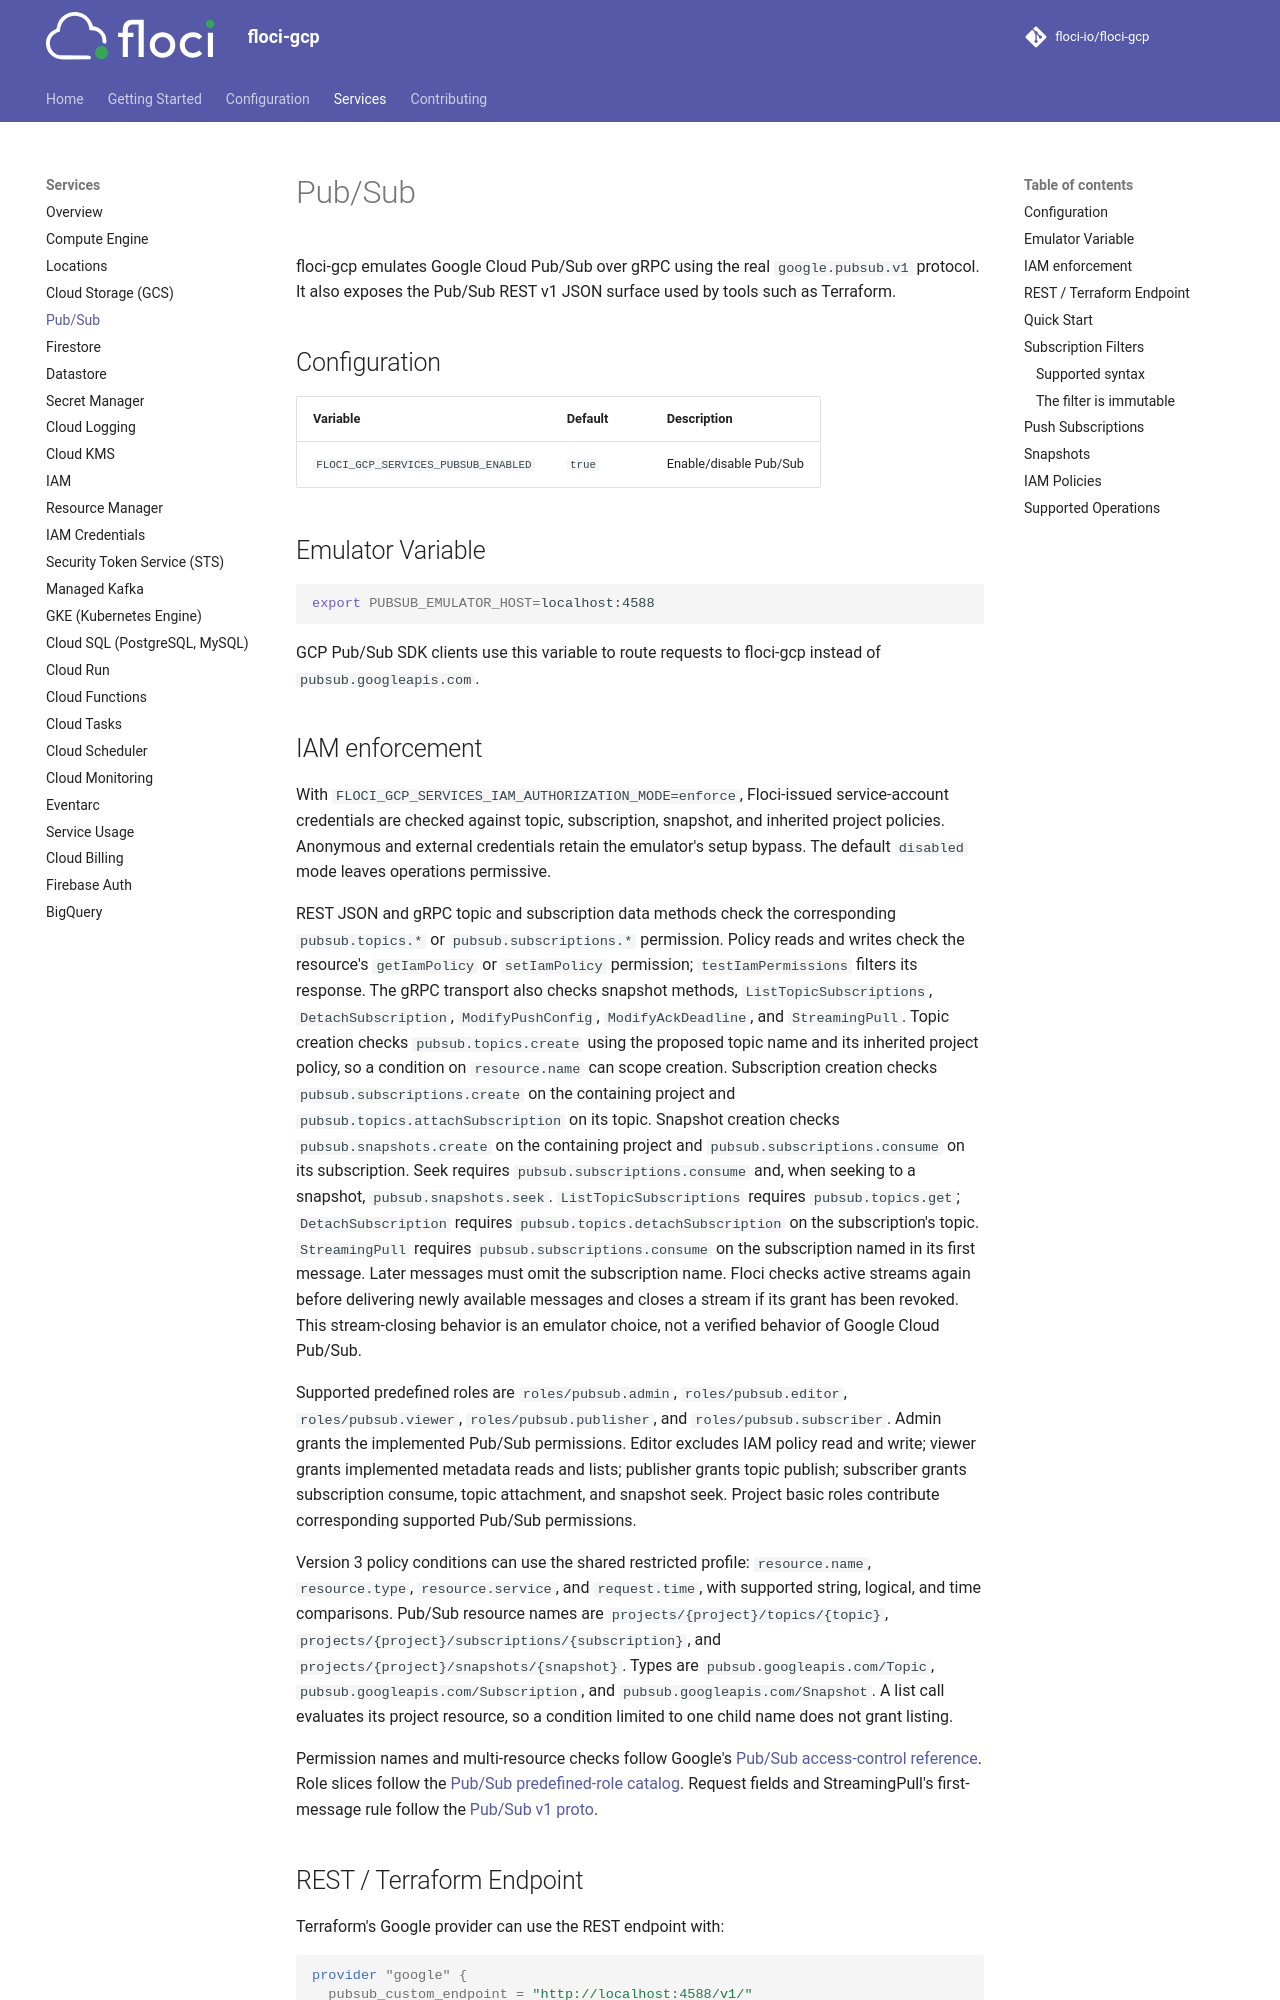

repository: lex00/floci-gcp · page: services/pubsub/index.html · generator: mkdocs

# Pub/Sub

floci-gcp emulates Google Cloud Pub/Sub over gRPC using the real `google.pubsub.v1` protocol.
It also exposes the Pub/Sub REST v1 JSON surface used by tools such as Terraform.

## Configuration

| Variable | Default | Description |
|---|---|---|
| `FLOCI_GCP_SERVICES_PUBSUB_ENABLED` | `true` | Enable/disable Pub/Sub |

## Emulator Variable

```bash
export PUBSUB_EMULATOR_HOST=localhost:4588
```

GCP Pub/Sub SDK clients use this variable to route requests to floci-gcp instead of `pubsub.googleapis.com`.

## IAM enforcement

With `FLOCI_GCP_SERVICES_IAM_AUTHORIZATION_MODE=enforce`, Floci-issued
service-account credentials are checked against topic, subscription, snapshot,
and inherited project policies. Anonymous and external credentials retain the
emulator's setup bypass. The default `disabled` mode leaves operations permissive.

REST JSON and gRPC topic and subscription data methods check the corresponding
`pubsub.topics.*` or `pubsub.subscriptions.*` permission. Policy reads and writes
check the resource's `getIamPolicy` or `setIamPolicy` permission; `testIamPermissions`
filters its response. The gRPC transport also checks snapshot methods,
`ListTopicSubscriptions`, `DetachSubscription`, `ModifyPushConfig`,
`ModifyAckDeadline`, and `StreamingPull`. Topic creation checks
`pubsub.topics.create` using the proposed topic name and its inherited project
policy, so a condition on `resource.name` can scope creation. Subscription creation checks
`pubsub.subscriptions.create` on the containing project and
`pubsub.topics.attachSubscription` on its topic. Snapshot creation checks
`pubsub.snapshots.create` on the containing project and
`pubsub.subscriptions.consume` on its subscription. Seek requires
`pubsub.subscriptions.consume` and, when seeking to a snapshot,
`pubsub.snapshots.seek`. `ListTopicSubscriptions` requires
`pubsub.topics.get`; `DetachSubscription` requires
`pubsub.topics.detachSubscription` on the subscription's topic. `StreamingPull`
requires `pubsub.subscriptions.consume` on the subscription named in its first
message. Later messages must omit the subscription name. Floci checks active
streams again before delivering newly available messages and closes a stream
if its grant has been revoked. This stream-closing behavior is an emulator
choice, not a verified behavior of Google Cloud Pub/Sub.

Supported predefined roles are `roles/pubsub.admin`, `roles/pubsub.editor`,
`roles/pubsub.viewer`, `roles/pubsub.publisher`, and `roles/pubsub.subscriber`.
Admin grants the implemented Pub/Sub permissions. Editor excludes IAM policy
read and write; viewer grants implemented metadata reads and lists; publisher
grants topic publish; subscriber grants subscription consume, topic attachment,
and snapshot seek. Project basic roles contribute corresponding supported
Pub/Sub permissions.

Version 3 policy conditions can use the shared restricted profile: `resource.name`,
`resource.type`, `resource.service`, and `request.time`, with supported string,
logical, and time comparisons. Pub/Sub resource names are
`projects/{project}/topics/{topic}`, `projects/{project}/subscriptions/{subscription}`,
and `projects/{project}/snapshots/{snapshot}`. Types are
`pubsub.googleapis.com/Topic`, `pubsub.googleapis.com/Subscription`, and
`pubsub.googleapis.com/Snapshot`. A list call evaluates its project resource,
so a condition limited to one child name does not grant listing.

Permission names and multi-resource checks follow Google's
[Pub/Sub access-control reference](https://cloud.google.com/pubsub/docs/access-control).
Role slices follow the [Pub/Sub predefined-role catalog](https://cloud.google.com/iam/docs/roles-permissions/pubsub).
Request fields and StreamingPull's first-message rule follow the
[Pub/Sub v1 proto](https://github.com/googleapis/googleapis/blob/aa87617d67/google/pubsub/v1/pubsub.proto#L2248-L2250).
